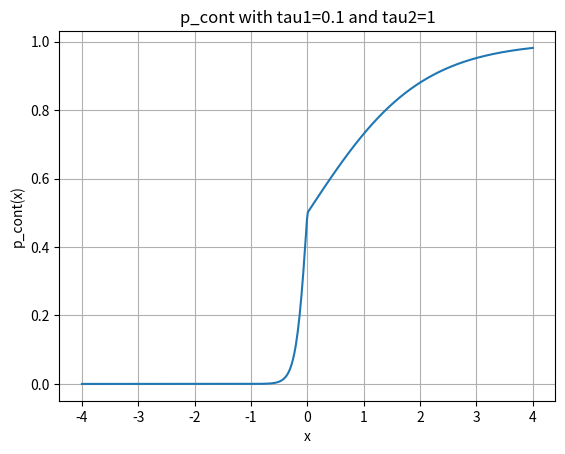

Reproduce this figure in Python.
import numpy as np
import matplotlib.pyplot as plt
from scipy.stats import norm


def sigmoid(x):
    return 1 / (1 + np.exp(-x))


def p_cont(d, tau1, tau2):
    tau = np.where(d < 0, tau1, tau2)
    return sigmoid(d / tau)


def compute_continuation_probs(prices, intrinsics, eps1, eps2, one=0.99, shift=0):
    """
    Compute continuation probabilities for a set of prices and intrinsic values. These are performed on the
    relative difference between them.

    Prices and intrinsics must be numpy arrays of the same shape.

    We have eps1 and eps2 as parameters that control the shape of the continuation probability function, such that
    sigmoid(-eps1 / tau1) = 1 - one and sigmoid(eps2 / tau2) = one

    `shift` is added to prices to adjust the probabilities, defaulted to 0. This is useful for tree / closed form
    prices where we necessarily have price >= intrinsic, for neural networks this may not be the case
    """

    assert prices.shape == intrinsics.shape, "Prices and intrinsics must have the same shape."
    assert 0.5 < one < 1, "one must be between 0.5 and 1."

    tau1 = eps1 / np.log(one / (1 - one))
    tau2 = eps2 / np.log(one / (1 - one))

    d = (prices - intrinsics + shift) / intrinsics

    cont_probs = p_cont(d, tau1, tau2)
    cont_probs = np.where(intrinsics <= 0, 1.0, cont_probs)  # If the option is out of the money, we always continue

    return cont_probs


def continuation_normal(prices, stds, intrinsics):
    """
    Compute the continuation probability with the Gaussian model.
    All three inputs must be numpy arrays of the same shape.
    """
    # If option is not in the money, we always continue
    cont_probs = np.where(
        intrinsics <= 0, 1.0,
        np.where(
            stds > 0, norm.cdf((prices - intrinsics) / stds),  # std > 0 use CDF
            (prices > intrinsics).astype(float)  # std = 0 use step function
        )
    )

    return cont_probs


def plot_p_cont(tau1, tau2):
    x = np.linspace(-4, 4, 500)
    y = p_cont(x, tau1, tau2)
    plt.plot(x, y)
    plt.title(f'p_cont with tau1={tau1} and tau2={tau2}')
    plt.xlabel('x')
    plt.ylabel('p_cont(x)')
    plt.grid()
    plt.show()


if __name__ == "__main__":
    tau1 = 0.1
    tau2 = 1
    plot_p_cont(tau1, tau2)
